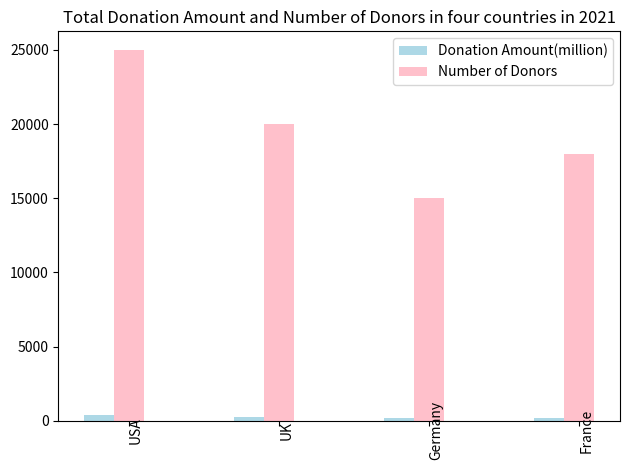

Reproduce this figure in Python. (Note: this script raises an exception after producing the figure.)

import matplotlib.pyplot as plt
import numpy as np

data = [['USA', 400, 25000],
        ['UK', 250, 20000],
        ['Germany', 150, 15000],
        ['France', 200, 18000]]

fig=plt.figure()
ax = fig.add_subplot()
x = np.arange(len(data))
width = 0.2

ax.bar(x-width, [i[1] for i in data], width, label='Donation Amount(million)', color='lightblue')
ax.bar(x, [i[2] for i in data], width, label='Number of Donors', color='pink')
ax.set_xticks(x)
ax.set_xticklabels([i[0] for i in data], rotation=90, wrap=True)
ax.set_title('Total Donation Amount and Number of Donors in four countries in 2021')
ax.legend()
plt.tight_layout()
plt.savefig('bar chart/png/19.png')
plt.clf()
